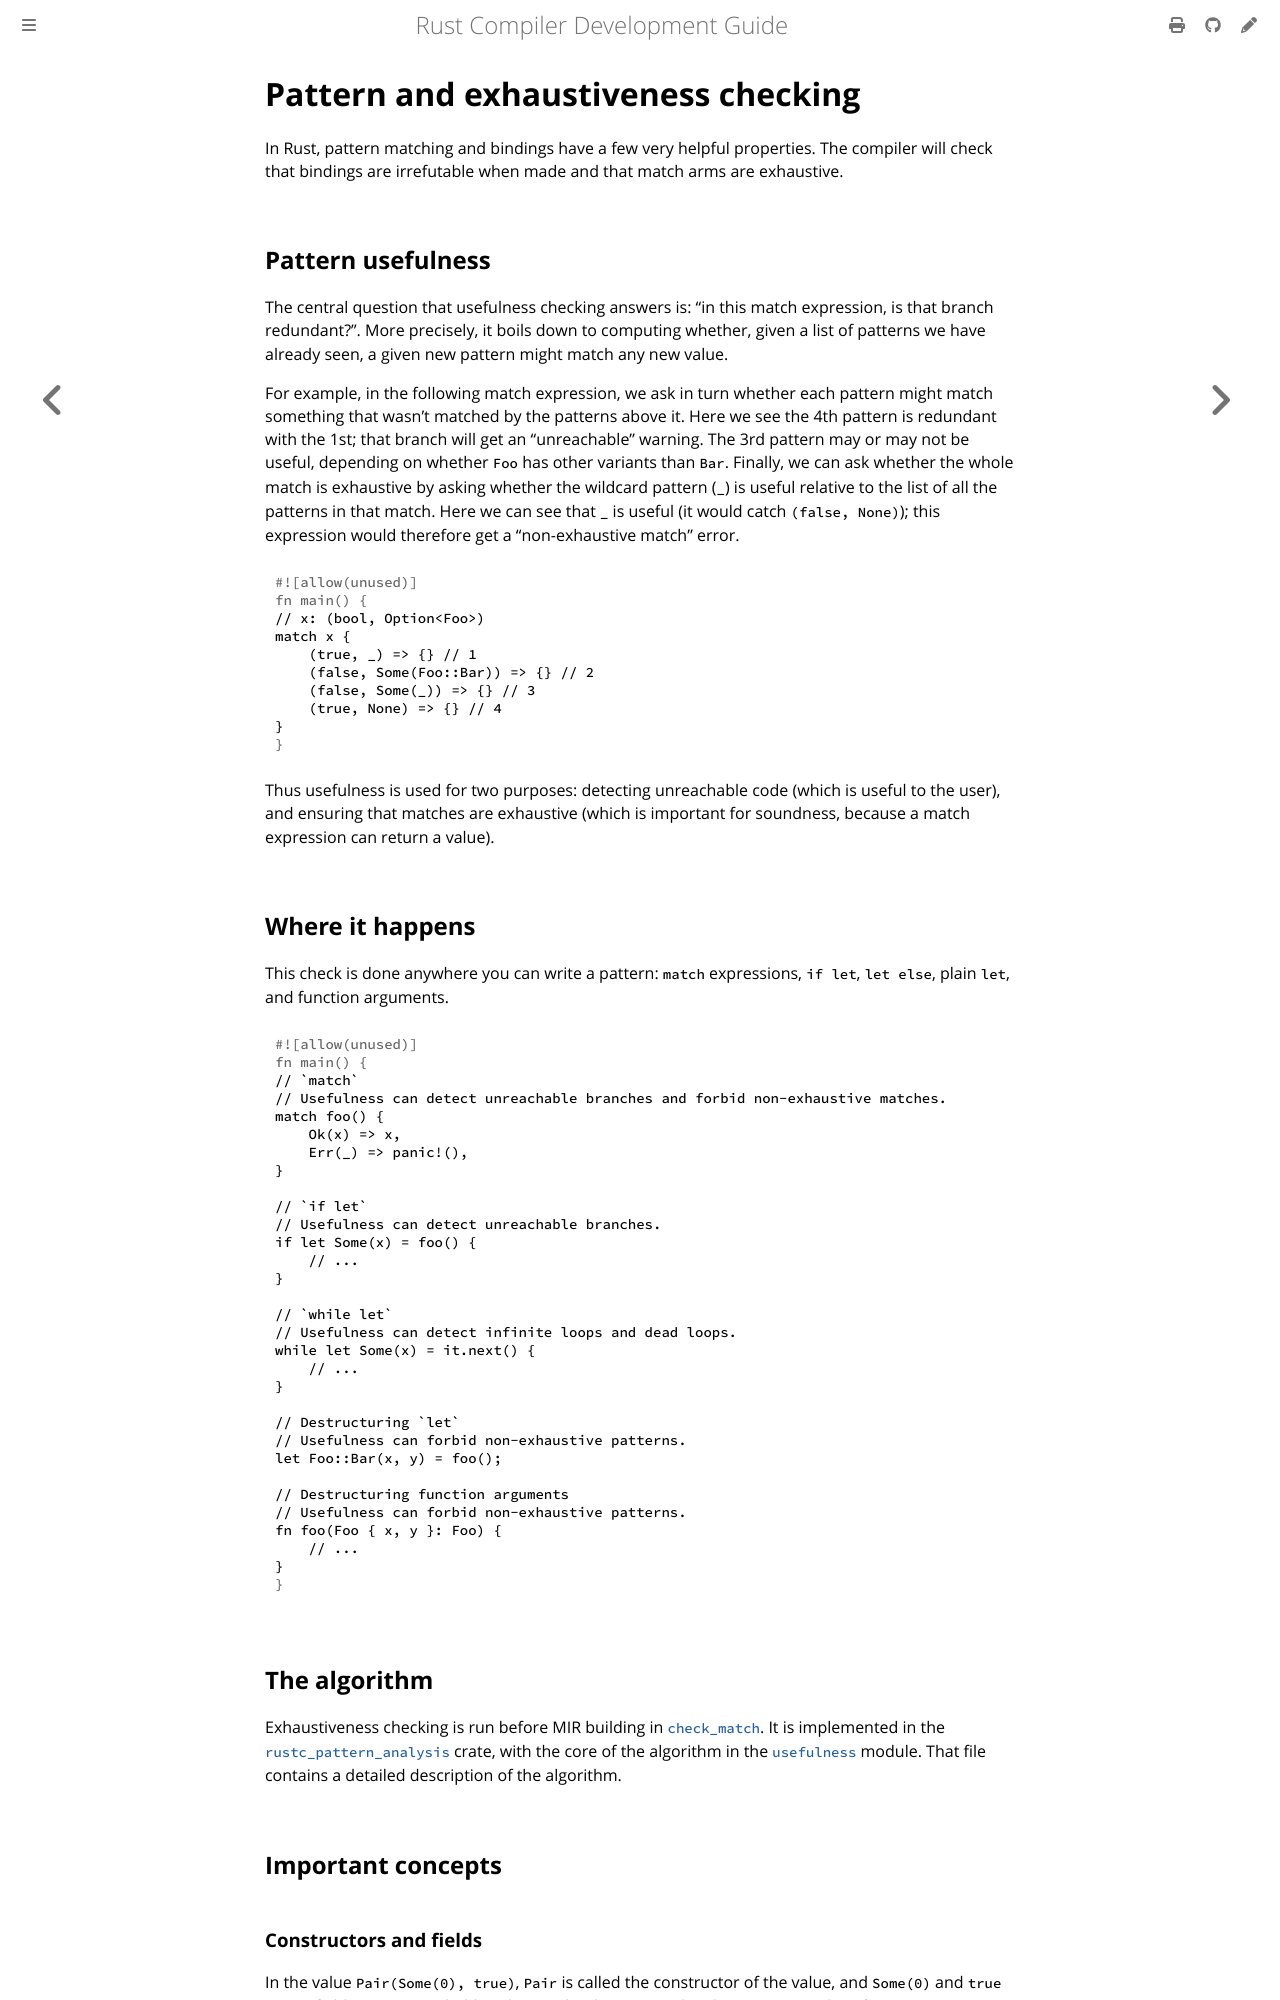

repository: rust-lang/rustc-dev-guide · page: pat-exhaustive-checking.html · generator: mdbook

# Pattern and exhaustiveness checking

In Rust, pattern matching and bindings have a few very helpful properties.
The compiler will check that bindings are irrefutable when made and that match arms
are exhaustive.

## Pattern usefulness

The central question that usefulness checking answers is:
"in this match expression, is that branch redundant?".
More precisely, it boils down to computing whether,
given a list of patterns we have already seen,
a given new pattern might match any new value.

For example, in the following match expression,
we ask in turn whether each pattern might match something
that wasn't matched by the patterns above it.
Here we see the 4th pattern is redundant with the 1st;
that branch will get an "unreachable" warning.
The 3rd pattern may or may not be useful,
depending on whether `Foo` has other variants than `Bar`.
Finally, we can ask whether the whole match is exhaustive
by asking whether the wildcard pattern (`_`)
is useful relative to the list of all the patterns in that match.
Here we can see that `_` is useful (it would catch `(false, None)`);
this expression would therefore get a "non-exhaustive match" error.

```rust
// x: (bool, Option<Foo>)
match x {
    (true, _) => {} // 1
    (false, Some(Foo::Bar)) => {} // 2
    (false, Some(_)) => {} // 3
    (true, None) => {} // 4
}
```

Thus usefulness is used for two purposes: detecting unreachable code (which is useful to the user),
and ensuring that matches are exhaustive (which is important for soundness,
because a match expression can return a value).

## Where it happens

This check is done anywhere you can write a pattern: `match` expressions, `if let`, `let else`,
plain `let`, and function arguments.

```rust
// `match`
// Usefulness can detect unreachable branches and forbid non-exhaustive matches.
match foo() {
    Ok(x) => x,
    Err(_) => panic!(),
}

// `if let`
// Usefulness can detect unreachable branches.
if let Some(x) = foo() {
    // ...
}

// `while let`
// Usefulness can detect infinite loops and dead loops.
while let Some(x) = it.next() {
    // ...
}

// Destructuring `let`
// Usefulness can forbid non-exhaustive patterns.
let Foo::Bar(x, y) = foo();

// Destructuring function arguments
// Usefulness can forbid non-exhaustive patterns.
fn foo(Foo { x, y }: Foo) {
    // ...
}
```

## The algorithm

Exhaustiveness checking is run before MIR building in [`check_match`].
It is implemented in the [`rustc_pattern_analysis`] crate,
with the core of the algorithm in the [`usefulness`] module.
That file contains a detailed description of the algorithm.

## Important concepts
